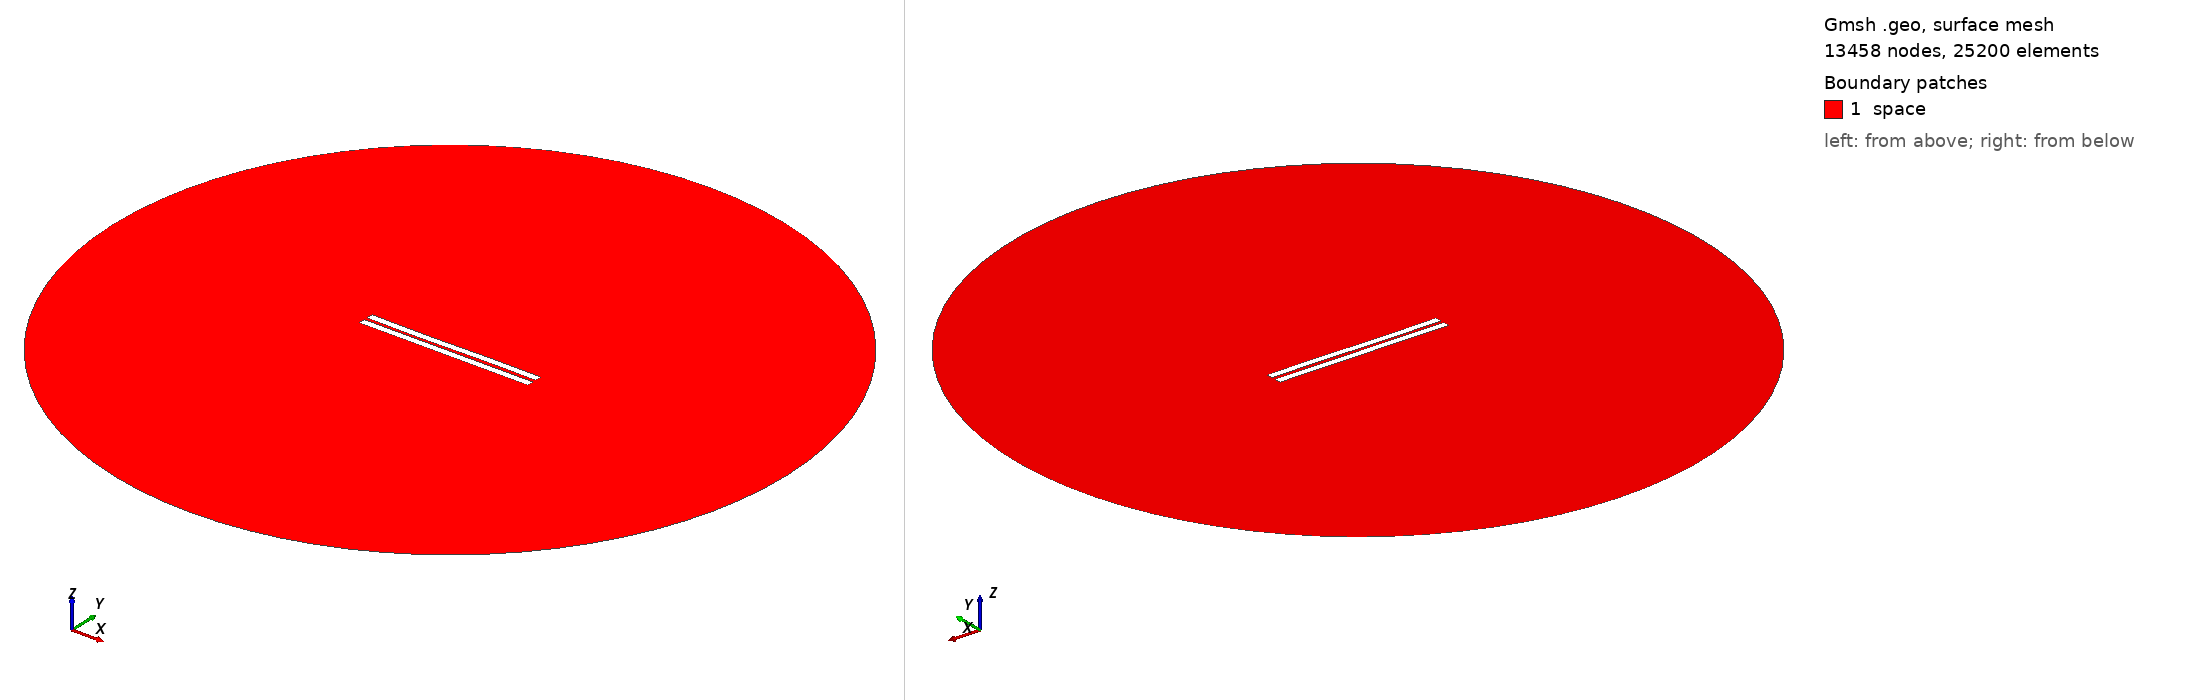

Gmsh geometry script, surface-meshed: 13458 nodes, 25200 surface elements. Boundary patches (legend numbers): 1 space. Left view from above one corner, right view from below the opposite corner. Legend entries are the model's physical surfaces. The drawing asked Gmsh for element sizes between 1% and 20% of the model's largest extent; the script's own settings can give other sizes.

=== 1653.geo (drawn) ===
//---------------------------------------
// Geometry kernel
//---------------------------------------

SetFactory("OpenCASCADE");



//---------------------------------------
// Parameters of the geometry
//---------------------------------------

// Overetch of the upper plate
overetch = 0.0;

// Distance between the plates
distance = 2.0;

// Discretization over the x axis (for the deformation)
nx = 50; 

// Length of the plate
L = 100 - overetch; 

// Number of modes
n = 4; 

// 1st mode coefficient
coeff(1) = 0.07499999999999998;
beta(1) = 0.596864 * 3.1415926535 / L;

// 2nd mode coefficient
coeff(2) = -0.075;
beta(2) = 1.49418 * 3.1415926535 / L;

// 3rd mode coefficient
coeff(3) = -0.15;
beta(3) = 2.50025 * 3.1415926535 / L;

// 4th mode coefficient
coeff(4) = 0.0;
beta(4) = 3.49999 * 3.1415926535 / L;



//---------------------------------------
// Upper plate (deformed rectangle)
//---------------------------------------

// Coordiantes of the upper plate
xmin = -50;
xmax = 50 - overetch;

// Height of the upper plate
yheight = 4 - 2 * overetch;

// Indexes of the points
UpperID[] = {};
LowerID[] = {};
LeftID[] = {};
RightID[] = {};

// Point index
p = 1;

// Horizontal edges
For i In {1:nx}
    x = xmin + (i-1)*(xmax - xmin)/(nx-1);

    y_bottom = distance / 2 + overetch;
    For j In {1:n}
        C = (Cosh(beta(j)*L) + Cos(beta(j)*L)) / (Sinh(beta(j)*L) + Sin(beta(j)*L));
        y_bottom  = y_bottom + coeff(j) * (Cosh(beta(j)*(x+50)) - Cos(beta(j)*(x+50)) - C * (Sinh(beta(j)*(x+50)) - Sin(beta(j)*(x+50))));
    EndFor

    y_top = y_bottom + yheight;

    Point(p) = {x, y_top, 0, 1.0};
    UpperID[i] = p;
    p = p + 1;

    Point(p) = {x, y_bottom, 0, 1.0};
    LowerID[i] = p;
    p = p + 1;
EndFor

// Create point lists
UpperPts[] = {}; LowerPts[] = {};
For i In {1:nx}
  UpperPts[] += {UpperID[i]};
  LowerPts[] += {LowerID[i]};
EndFor

// Build splines
Spline(1) = {UpperPts[]};
Spline(2) = {LowerPts[]};
Line(3) = {LowerPts[nx-1], UpperPts[nx-1]};
Line(4) = {LowerPts[0], UpperPts[0]};

// Build the plane surface
Curve Loop(1) = {2, 3, -1, -4};
Plane Surface(1) = {1};



//---------------------------------------
// Lower plate (rectangle)
//---------------------------------------

// Vertices
Point(1001) = {-50, -1, 0, 1.0};
Point(1002) = { 50, -1, 0, 1.0};
Point(1003) = { 50,  -5, 0, 1.0};
Point(1004) = {-50,  -5, 0, 1.0};

// Edges
Line(5) = {1001, 1002};
Line(6) = {1002, 1003};
Line(7) = {1003, 1004};
Line(8) = {1004, 1001};

// Plane surface
Line Loop(2) = {5, 6, 7, 8};
Plane Surface(2) = {2}; 



//---------------------------------------
// Outer (fictious) boundary
//---------------------------------------

// Points
Point(1005) = {0, 0, 0};       // Center
Point(1006) = {200, 0, 0};     // Start point
Point(1007) = {0, 200, 0};     // 90 degrees
Point(1008) = {-200, 0, 0};    // 180 degrees
Point(1009) = {0, -200, 0};    // 270 degrees

// Circle arcs (each needs start, center, end)
Circle(9) = {1006, 1005, 1007};
Circle(10) = {1007, 1005, 1008};
Circle(11) = {1008, 1005, 1009};
Circle(12) = {1009, 1005, 1006};

// Plane surface for the entire domain
Curve Loop(3) = {9, 10, 11, 12};
Surface(3) = {3};

// Subtract the plates from the whole domain to obtain the actual domain where we want to solve the equations
BooleanDifference{ Surface{3}; Delete; }{ Surface{1}; Surface{2}; Delete; }




//---------------------------------------
// Transfinite Lines/Curves
//---------------------------------------

// Set the number of points on the boundaries
r = 7;

// Plates
Transfinite Curve {1, 2} = 50*r Using Progression 1;
Transfinite Curve {3, 4} = 2*r Using Progression 1;
Transfinite Line {5, 7} = 50*r Using Progression 1;
Transfinite Line {6, 8} = 2*r Using Progression 1;

// Outer boundary
Transfinite Line {9, 10, 11, 12} = 20 Using Progression 1;



//---------------------------------------
// Physical groups
//---------------------------------------                

// Physical curves (boundaries)
Physical Line("force_segment", 10) = {2};
Physical Line("upper_plate", 11) = {1, 3, 4};
Physical Line("lower_plate", 12) = {5, 6, 7, 8};
Physical Line("boundary", 20) = {9, 10, 11, 12};

// Physical Surfaces
Physical Surface("space", 30) = {3};



//---------------------------------------
// 6. Generate the Mesh
//---------------------------------------

// 2D mesh generation
Mesh 2;
